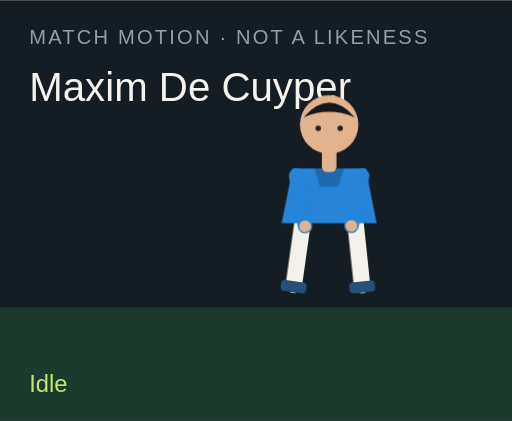
t = 0.00 s
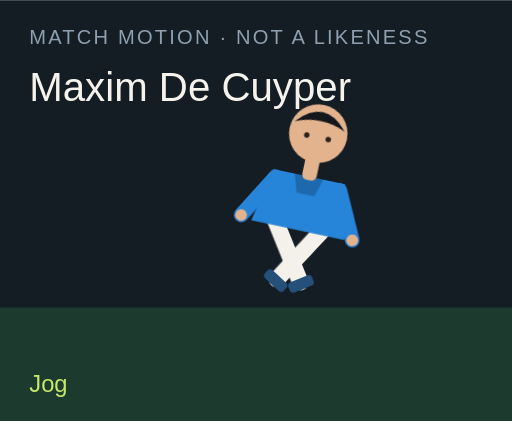
t = 1.50 s
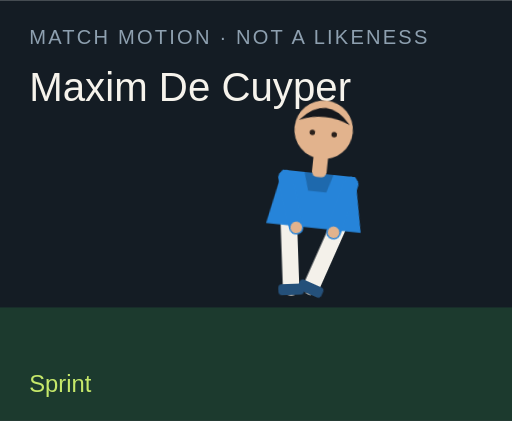
t = 3.00 s
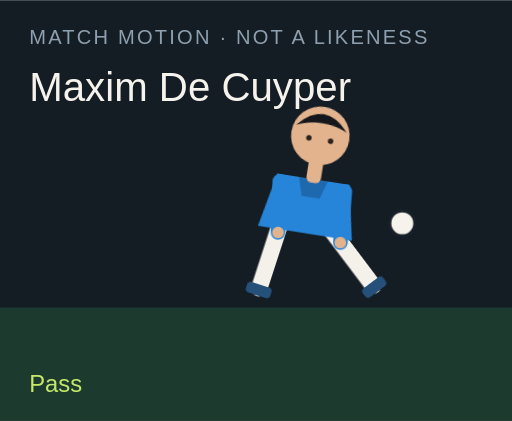
t = 4.50 s
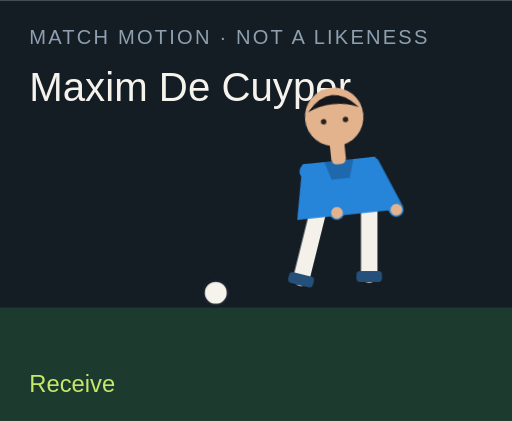
t = 6.00 s
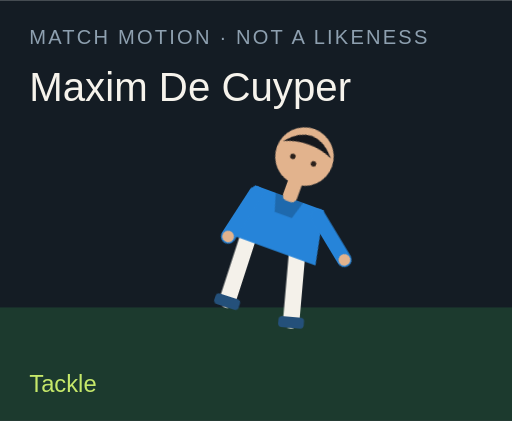
t = 7.50 s

The animated SVG that drew these frames (rendered in a browser with its animation timeline set to each time). Animation: 18 CSS @keyframes rules; one cycle of 9.00 s, repeats indefinitely.

<?xml version="1.0" encoding="UTF-8"?>
<svg xmlns="http://www.w3.org/2000/svg" viewBox="0 0 280 230" role="img">
  <style>@media (prefers-reduced-motion: reduce){animate,animateTransform{display:none}}</style>
  <rect width="280" height="230" fill="#141c24"/>
  <rect y="168" width="280" height="62" fill="#1c3a2e"/>
  <text x="16" y="24" fill="#8ea0b0" font-family="Arial,sans-serif" font-size="11" letter-spacing="1.2">MATCH MOTION · NOT A LIKENESS</text>
  <text x="16" y="55" fill="#f6f3ec" font-family="Impact,sans-serif" font-size="22">Maxim De Cuyper</text>
  <circle r="7" fill="#f6f3ec" stroke="#172028" stroke-width="2" id="motion-52598" cx="150" cy="160" opacity="0">
    
    
    
  </circle>
  <g transform="translate(132 40)">
    <g id="motion-52620" transform="rotate(0 48 90)">
      
      <g id="motion-52622" transform="translate(0 0)">
        
        <g transform="translate(34 78)"><g id="motion-52624" transform="rotate(8)"><path d="M0 0 V38" stroke="#f4f1ea" stroke-width="9" stroke-linecap="round"/><rect x="-7" y="36" width="14" height="6" rx="2" fill="#24507a"/></g></g>
        <g transform="translate(62 78)"><g id="motion-52626" transform="rotate(-6)"><path d="M0 0 V38" stroke="#f4f1ea" stroke-width="9" stroke-linecap="round"/><rect x="-7" y="36" width="14" height="6" rx="2" fill="#24507a"/></g></g>
        <path d="M28 52 h40 l6 30 H22 Z" fill="#2684d9"/>
        <path d="M40 52 h16 l-3 10 H43 Z" fill="#000" opacity=".2"/>
        <g transform="translate(30 56)"><g id="motion-52628" transform="rotate(-10)"><path d="M0 0 V28" stroke="#2684d9" stroke-width="8" stroke-linecap="round"/><circle cx="0" cy="28" r="3.2" fill="#e2b38d"/></g></g>
        <g transform="translate(66 56)"><g id="motion-52630" transform="rotate(12)"><path d="M0 0 V28" stroke="#2684d9" stroke-width="8" stroke-linecap="round"/><circle cx="0" cy="28" r="3.2" fill="#e2b38d"/></g></g>
        <rect x="44" y="40" width="8" height="14" rx="3" fill="#e2b38d"/>
        <circle cx="48" cy="28" r="16" fill="#e2b38d"/>
        <path d="M34 24 Q48 8 62 24 Q48 18 34 24" fill="#15171c"/>
        <circle cx="42" cy="30" r="1.5" fill="#2a211c"/><circle cx="54" cy="30" r="1.5" fill="#2a211c"/>
      </g>
    </g>
  </g>
  <text x="16" y="214" fill="#c6e86a" font-family="Arial,sans-serif" font-size="13" opacity="1" id="motion-52602">Idle</text><text x="16" y="214" fill="#c6e86a" font-family="Arial,sans-serif" font-size="13" opacity="0" id="motion-52604">Jog</text><text x="16" y="214" fill="#c6e86a" font-family="Arial,sans-serif" font-size="13" opacity="0" id="motion-52606">Sprint</text><text x="16" y="214" fill="#c6e86a" font-family="Arial,sans-serif" font-size="13" opacity="0" id="motion-52608">Dribble</text><text x="16" y="214" fill="#c6e86a" font-family="Arial,sans-serif" font-size="13" opacity="0" id="motion-52610">Pass</text><text x="16" y="214" fill="#c6e86a" font-family="Arial,sans-serif" font-size="13" opacity="0" id="motion-52612">Shoot</text><text x="16" y="214" fill="#c6e86a" font-family="Arial,sans-serif" font-size="13" opacity="0" id="motion-52614">Receive</text><text x="16" y="214" fill="#c6e86a" font-family="Arial,sans-serif" font-size="13" opacity="0" id="motion-52616">Tackle</text><text x="16" y="214" fill="#c6e86a" font-family="Arial,sans-serif" font-size="13" opacity="0" id="motion-52618">Point</text>
<style>@keyframes track-52599{0%{cx:150px}11.1%{cx:156px}22.2%{cx:164px}33.300000000000004%{cx:142px}44.4%{cx:190px}55.60000000000001%{cx:250px}66.7%{cx:118px}77.8%{cx:150px}88.9%{cx:150px}100%{cx:150px}}@keyframes track-52600{0%{cy:160px}11.1%{cy:158px}22.2%{cy:154px}33.300000000000004%{cy:156px}44.4%{cy:148px}55.60000000000001%{cy:96px}66.7%{cy:160px}77.8%{cy:160px}88.9%{cy:160px}100%{cy:160px}}@keyframes track-52601{0%{opacity:0}11.1%{opacity:0}22.2%{opacity:0}33.300000000000004%{opacity:1}44.4%{opacity:1}55.60000000000001%{opacity:1}66.7%{opacity:1}77.8%{opacity:0}88.9%{opacity:0}100%{opacity:0}}@keyframes track-52603{0%{opacity:1}11.1%{opacity:0}22.2%{opacity:0}33.300000000000004%{opacity:0}44.4%{opacity:0}55.60000000000001%{opacity:0}66.7%{opacity:0}77.8%{opacity:0}88.9%{opacity:0}100%{opacity:1}}@keyframes track-52605{0%{opacity:0}11.1%{opacity:1}22.2%{opacity:0}33.300000000000004%{opacity:0}44.4%{opacity:0}55.60000000000001%{opacity:0}66.7%{opacity:0}77.8%{opacity:0}88.9%{opacity:0}100%{opacity:0}}@keyframes track-52607{0%{opacity:0}11.1%{opacity:0}22.2%{opacity:1}33.300000000000004%{opacity:0}44.4%{opacity:0}55.60000000000001%{opacity:0}66.7%{opacity:0}77.8%{opacity:0}88.9%{opacity:0}100%{opacity:0}}@keyframes track-52609{0%{opacity:0}11.1%{opacity:0}22.2%{opacity:0}33.300000000000004%{opacity:1}44.4%{opacity:0}55.60000000000001%{opacity:0}66.7%{opacity:0}77.8%{opacity:0}88.9%{opacity:0}100%{opacity:0}}@keyframes track-52611{0%{opacity:0}11.1%{opacity:0}22.2%{opacity:0}33.300000000000004%{opacity:0}44.4%{opacity:1}55.60000000000001%{opacity:0}66.7%{opacity:0}77.8%{opacity:0}88.9%{opacity:0}100%{opacity:0}}@keyframes track-52613{0%{opacity:0}11.1%{opacity:0}22.2%{opacity:0}33.300000000000004%{opacity:0}44.4%{opacity:0}55.60000000000001%{opacity:1}66.7%{opacity:0}77.8%{opacity:0}88.9%{opacity:0}100%{opacity:0}}@keyframes track-52615{0%{opacity:0}11.1%{opacity:0}22.2%{opacity:0}33.300000000000004%{opacity:0}44.4%{opacity:0}55.60000000000001%{opacity:0}66.7%{opacity:1}77.8%{opacity:0}88.9%{opacity:0}100%{opacity:0}}@keyframes track-52617{0%{opacity:0}11.1%{opacity:0}22.2%{opacity:0}33.300000000000004%{opacity:0}44.4%{opacity:0}55.60000000000001%{opacity:0}66.7%{opacity:0}77.8%{opacity:1}88.9%{opacity:0}100%{opacity:0}}@keyframes track-52619{0%{opacity:0}11.1%{opacity:0}22.2%{opacity:0}33.300000000000004%{opacity:0}44.4%{opacity:0}55.60000000000001%{opacity:0}66.7%{opacity:0}77.8%{opacity:0}88.9%{opacity:1}100%{opacity:0}}@keyframes track-52621{0%{transform:rotate(0deg)}11.1%{transform:rotate(8deg)}22.2%{transform:rotate(16deg)}33.300000000000004%{transform:rotate(6deg)}44.4%{transform:rotate(4deg)}55.60000000000001%{transform:rotate(14deg)}66.7%{transform:rotate(-6deg)}77.8%{transform:rotate(34deg)}88.9%{transform:rotate(6deg)}100%{transform:rotate(0deg)}}@keyframes track-52623{0%{transform:translate(0px,0px)}11.1%{transform:translate(0px,-3px)}22.2%{transform:translate(0px,-6px)}33.300000000000004%{transform:translate(0px,-2px)}44.4%{transform:translate(0px,2px)}55.60000000000001%{transform:translate(0px,-4px)}66.7%{transform:translate(0px,1px)}77.8%{transform:translate(0px,10px)}88.9%{transform:translate(0px,-4px)}100%{transform:translate(0px,0px)}}@keyframes track-52625{0%{transform:rotate(8deg)}11.1%{transform:rotate(-26deg)}22.2%{transform:rotate(-42deg)}33.300000000000004%{transform:rotate(-8deg)}44.4%{transform:rotate(6deg)}55.60000000000001%{transform:rotate(12deg)}66.7%{transform:rotate(20deg)}77.8%{transform:rotate(-8deg)}88.9%{transform:rotate(4deg)}100%{transform:rotate(8deg)}}@keyframes track-52627{0%{transform:rotate(-6deg)}11.1%{transform:rotate(24deg)}22.2%{transform:rotate(38deg)}33.300000000000004%{transform:rotate(18deg)}44.4%{transform:rotate(-38deg)}55.60000000000001%{transform:rotate(-54deg)}66.7%{transform:rotate(6deg)}77.8%{transform:rotate(-22deg)}88.9%{transform:rotate(-8deg)}100%{transform:rotate(-6deg)}}@keyframes track-52629{0%{transform:rotate(-10deg)}11.1%{transform:rotate(24deg)}22.2%{transform:rotate(36deg)}33.300000000000004%{transform:rotate(-18deg)}44.4%{transform:rotate(10deg)}55.60000000000001%{transform:rotate(-24deg)}66.7%{transform:rotate(-30deg)}77.8%{transform:rotate(12deg)}88.9%{transform:rotate(14deg)}100%{transform:rotate(-10deg)}}@keyframes track-52631{0%{transform:rotate(12deg)}11.1%{transform:rotate(-20deg)}22.2%{transform:rotate(-32deg)}33.300000000000004%{transform:rotate(14deg)}44.4%{transform:rotate(-26deg)}55.60000000000001%{transform:rotate(18deg)}66.7%{transform:rotate(-22deg)}77.8%{transform:rotate(-6deg)}88.9%{transform:rotate(-96deg)}100%{transform:rotate(12deg)}}@media(prefers-reduced-motion:no-preference){#motion-52598{animation:track-52599 9s linear infinite both,track-52600 9s linear infinite both,track-52601 9s steps(1,end) infinite both}#motion-52602{animation:track-52603 9s steps(1,end) infinite both}#motion-52604{animation:track-52605 9s steps(1,end) infinite both}#motion-52606{animation:track-52607 9s steps(1,end) infinite both}#motion-52608{animation:track-52609 9s steps(1,end) infinite both}#motion-52610{animation:track-52611 9s steps(1,end) infinite both}#motion-52612{animation:track-52613 9s steps(1,end) infinite both}#motion-52614{animation:track-52615 9s steps(1,end) infinite both}#motion-52616{animation:track-52617 9s steps(1,end) infinite both}#motion-52618{animation:track-52619 9s steps(1,end) infinite both}#motion-52620{animation:track-52621 9s linear infinite both}#motion-52622{animation:track-52623 9s linear infinite both}#motion-52624{animation:track-52625 9s linear infinite both}#motion-52626{animation:track-52627 9s linear infinite both}#motion-52628{animation:track-52629 9s linear infinite both}#motion-52630{animation:track-52631 9s linear infinite both}}</style></svg>
